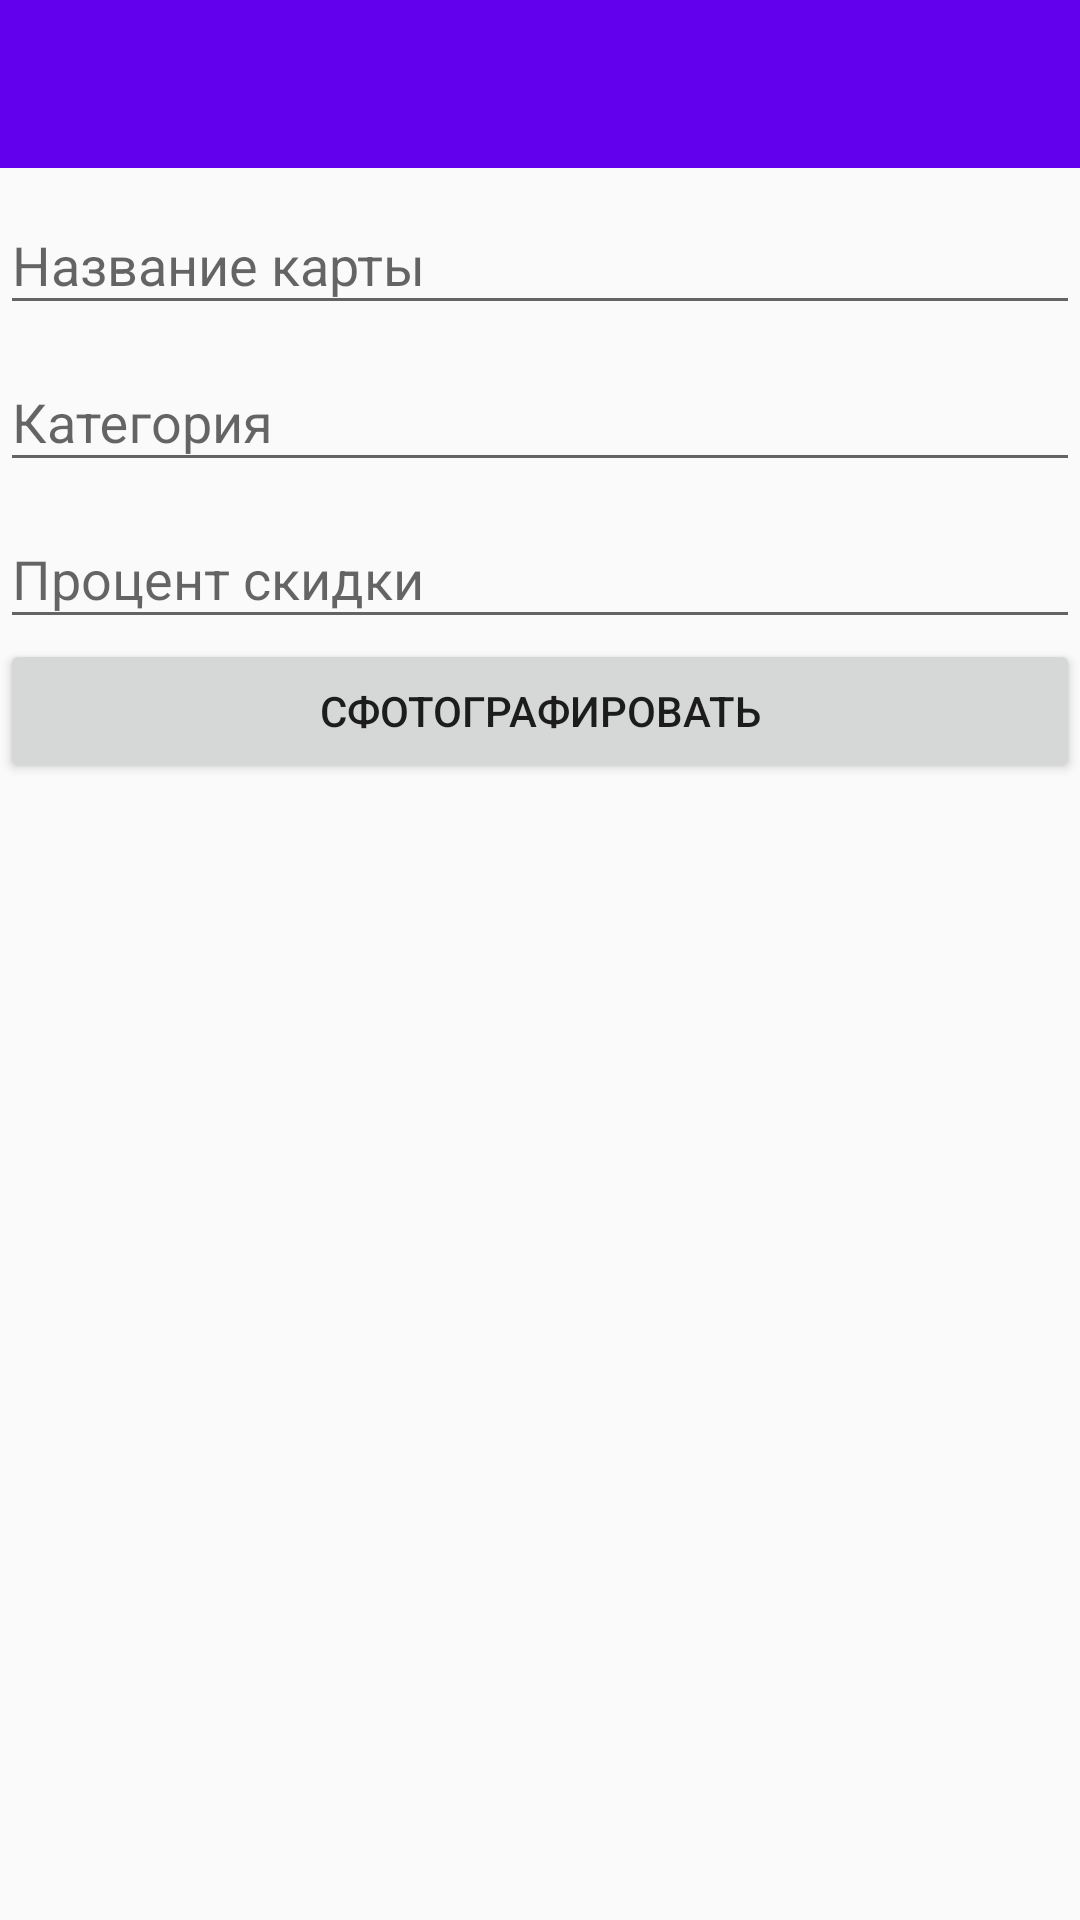

Produce the Android XML layout that renders to this screen, including the resource entries it uses.
<!-- AndroidManifest.xml: application theme AppTheme -->
<!-- res/layout/activity_main.xml -->
<?xml version="1.0" encoding="utf-8"?>
<LinearLayout
    xmlns:android="http://schemas.android.com/apk/res/android"
    xmlns:app="http://schemas.android.com/apk/res-auto"
    xmlns:tools="http://schemas.android.com/tools"
    android:layout_width="match_parent"
    android:layout_height="match_parent"
    android:orientation="vertical"
    tools:context=".MainActivity">
    <android.support.design.widget.AppBarLayout
        android:id="@+id/appBarLayout"
        android:layout_width="match_parent"
        android:layout_height="wrap_content"
        android:theme="@style/ThemeOverlay.AppCompat.Dark.ActionBar">

        <android.support.v7.widget.Toolbar
            android:id="@+id/toolbar"
            android:layout_width="match_parent"
            android:layout_height="?attr/actionBarSize"
            app:layout_scrollFlags="scroll"
            app:popupTheme="@style/ThemeOverlay.AppCompat.Light" />
    </android.support.design.widget.AppBarLayout>

    <android.support.design.widget.TextInputLayout
        android:id="@+id/textinputlayout"
        android:layout_width="match_parent"
        android:layout_height="wrap_content">

        <EditText
            android:id="@+id/etNamecard"
            android:layout_width="match_parent"
            android:layout_height="wrap_content"
            android:layout_centerHorizontal="true"
            android:layout_centerVertical="true"
            android:hint="Название карты" />
    </android.support.design.widget.TextInputLayout>

    <android.support.design.widget.TextInputLayout
        android:id="@+id/textinputlayout1"
        android:layout_width="match_parent"
        android:layout_height="wrap_content">
        <EditText
            android:id="@+id/etNamecard1"
            android:layout_width="match_parent"
            android:layout_height="wrap_content"
            android:layout_centerHorizontal="true"
            android:layout_centerVertical="true"
            android:hint="Категория" />
    </android.support.design.widget.TextInputLayout>

    <android.support.design.widget.TextInputLayout
        android:id="@+id/textinputlayout2"
        android:layout_width="match_parent"
        android:layout_height="wrap_content">

        <EditText
            android:id="@+id/etNamecard2"
            android:layout_width="match_parent"
            android:layout_height="wrap_content"
            android:layout_centerHorizontal="true"
            android:layout_centerVertical="true"
            android:hint="Процент скидки" />
    </android.support.design.widget.TextInputLayout>
    <Button
        android:id="@+id/button12"
        android:layout_width="match_parent"
        android:layout_height="wrap_content"
        android:text="Сфотографировать"/>
</LinearLayout>
<!-- resources referenced by this layout -->
<resources>
  <style name="AppTheme" parent="Theme.AppCompat.Light.NoActionBar">
          
          <item name="colorPrimary">@color/colorPrimary</item>
          <item name="colorPrimaryDark">@color/colorPrimaryDark</item>
          <item name="colorAccent">@color/design_default_color_primary_dark</item>
  
      </style>
  <!-- not gathered from this repository: default colours our renderer supplied (Android Studio template values) -->
  <color name="colorPrimary">#FF6200EE</color>
  <color name="colorPrimaryDark">#FF3700B3</color>
</resources>
